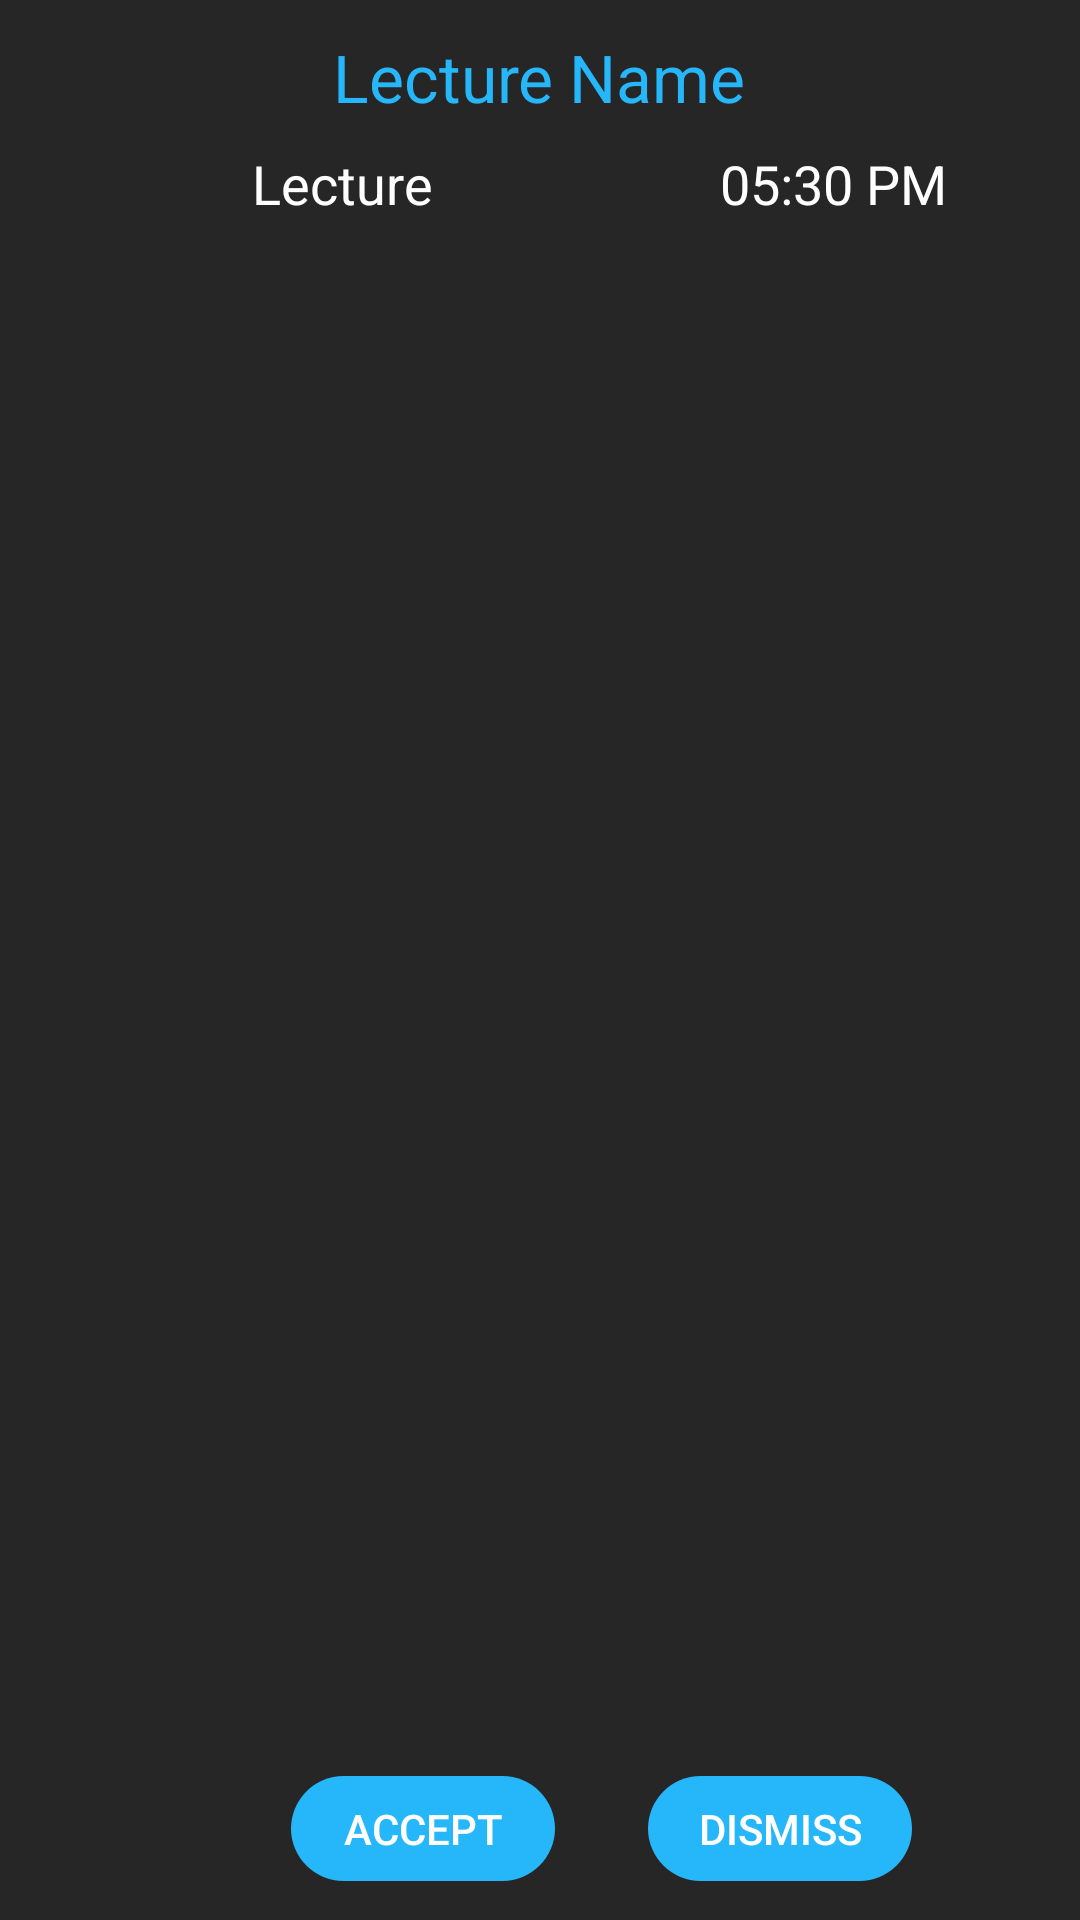

Android layout source for this screen:
<!-- AndroidManifest.xml: application theme AppTheme -->
<!-- res/layout/lecture_alert.xml -->
<?xml version="1.0" encoding="utf-8"?>
<RelativeLayout xmlns:android="http://schemas.android.com/apk/res/android"
    android:layout_width="330dp"
    android:layout_height="155dp"
    android:alpha="0.85"
    android:layout_centerHorizontal="true"
    android:orientation="horizontal"
    android:layout_gravity="center"
    android:background="#000000">

    <TextView
        android:layout_width="wrap_content"
        android:layout_height="wrap_content"
        android:layout_alignParentTop="true"
        android:layout_centerHorizontal="true"
        android:layout_marginTop="11dp"
        android:id="@+id/lecture_name"
        android:text="@string/lectureName"
        android:textAppearance="?android:textAppearanceLarge"
        android:textColor="#00ABFA" />

    <ImageView
        android:id="@+id/imageView"
        android:layout_width="77dp"
        android:layout_height="wrap_content"
        android:layout_alignParentTop="true"
        android:layout_marginStart="-35dp"
        android:layout_marginLeft="-35dp"
        android:layout_toEndOf="@+id/apply"
        android:layout_toRightOf="@id/apply"
        android:padding="27dp"
        android:src="@drawable/start_time" />

    <TextView
        android:id="@+id/lecture_time"
        android:layout_width="79dp"
        android:layout_height="wrap_content"
        android:layout_alignParentEnd="true"
        android:layout_alignParentRight="true"
        android:layout_alignParentTop="true"
        android:layout_marginEnd="41dp"
        android:layout_marginRight="41dp"
        android:layout_marginTop="49dp"
        android:text="@string/lecturetime"
        android:textColor="#FFFFFF"
        android:textSize="18sp" />

    <ImageView
        android:id="@+id/leture_image"
        android:layout_width="77dp"
        android:layout_height="wrap_content"
        android:layout_alignParentStart="true"
        android:layout_alignParentLeft="true"
        android:layout_alignParentTop="true"
        android:layout_marginStart="26dp"
        android:layout_marginLeft="26dp"
        android:padding="27dp"
        android:src="@drawable/attendance_place" />

    <TextView
        android:id="@+id/lecture_section"
        android:layout_width="wrap_content"
        android:layout_height="wrap_content"
        android:layout_alignParentStart="true"
        android:layout_alignParentLeft="true"
        android:layout_alignTop="@+id/lecture_time"
        android:layout_marginStart="84dp"
        android:layout_marginLeft="84dp"
        android:text="@string/lecture"
        android:textColor="#FFFFFF"
        android:textSize="18sp" />

    <Button
        android:id="@+id/apply"
        android:layout_width="wrap_content"
        android:layout_height="35dp"
        android:layout_alignParentBottom="true"
        android:layout_marginBottom="13dp"
        android:layout_marginEnd="31dp"
        android:layout_marginRight="31dp"
        android:layout_toLeftOf="@+id/dismissB"
        android:layout_toStartOf="@+id/dismissB"
        android:background="@drawable/rounded_button"
        android:text="@string/accept"
        android:textColor="#FFFFFF" />

    <Button
        android:id="@+id/dismissB"
        android:layout_width="wrap_content"
        android:layout_height="35dp"
        android:layout_alignBottom="@+id/apply"
        android:layout_alignParentEnd="true"
        android:layout_alignParentRight="true"
        android:layout_marginEnd="56dp"
        android:layout_marginRight="56dp"
        android:background="@drawable/rounded_button"
        android:text="@string/dismiss"
        android:textColor="#FFFFFF" />
</RelativeLayout>
<!-- resources referenced by this layout -->
<resources>
  <!-- drawable rounded_button (drawable) -->
  <?xml version="1.0" encoding="utf-8"?>
  <shape xmlns:android="http://schemas.android.com/apk/res/android"
      android:shape="rectangle"
      >
      <solid android:color="#00ABFA"></solid>
      <corners android:radius="150dp"></corners>
  
  
  </shape>
  <string name="accept">Accept</string>
  <string name="dismiss">Dismiss</string>
  <string name="lecture">Lecture</string>
  <string name="lectureName">Lecture Name</string>
  <string name="lecturetime">05:30 PM</string>
  <style name="AppTheme" parent="Theme.AppCompat.Light.NoActionBar">
          
          <item name="colorPrimary">@color/colorPrimary</item>
          <item name="colorPrimaryDark">@color/colorPrimaryDark</item>
          <item name="colorAccent">@color/colorAccent</item>
      </style>
  <color name="colorPrimary">#3F51B5</color>
  <color name="colorPrimaryDark">#303F9F</color>
  <color name="colorAccent">#FF4081</color>
</resources>
